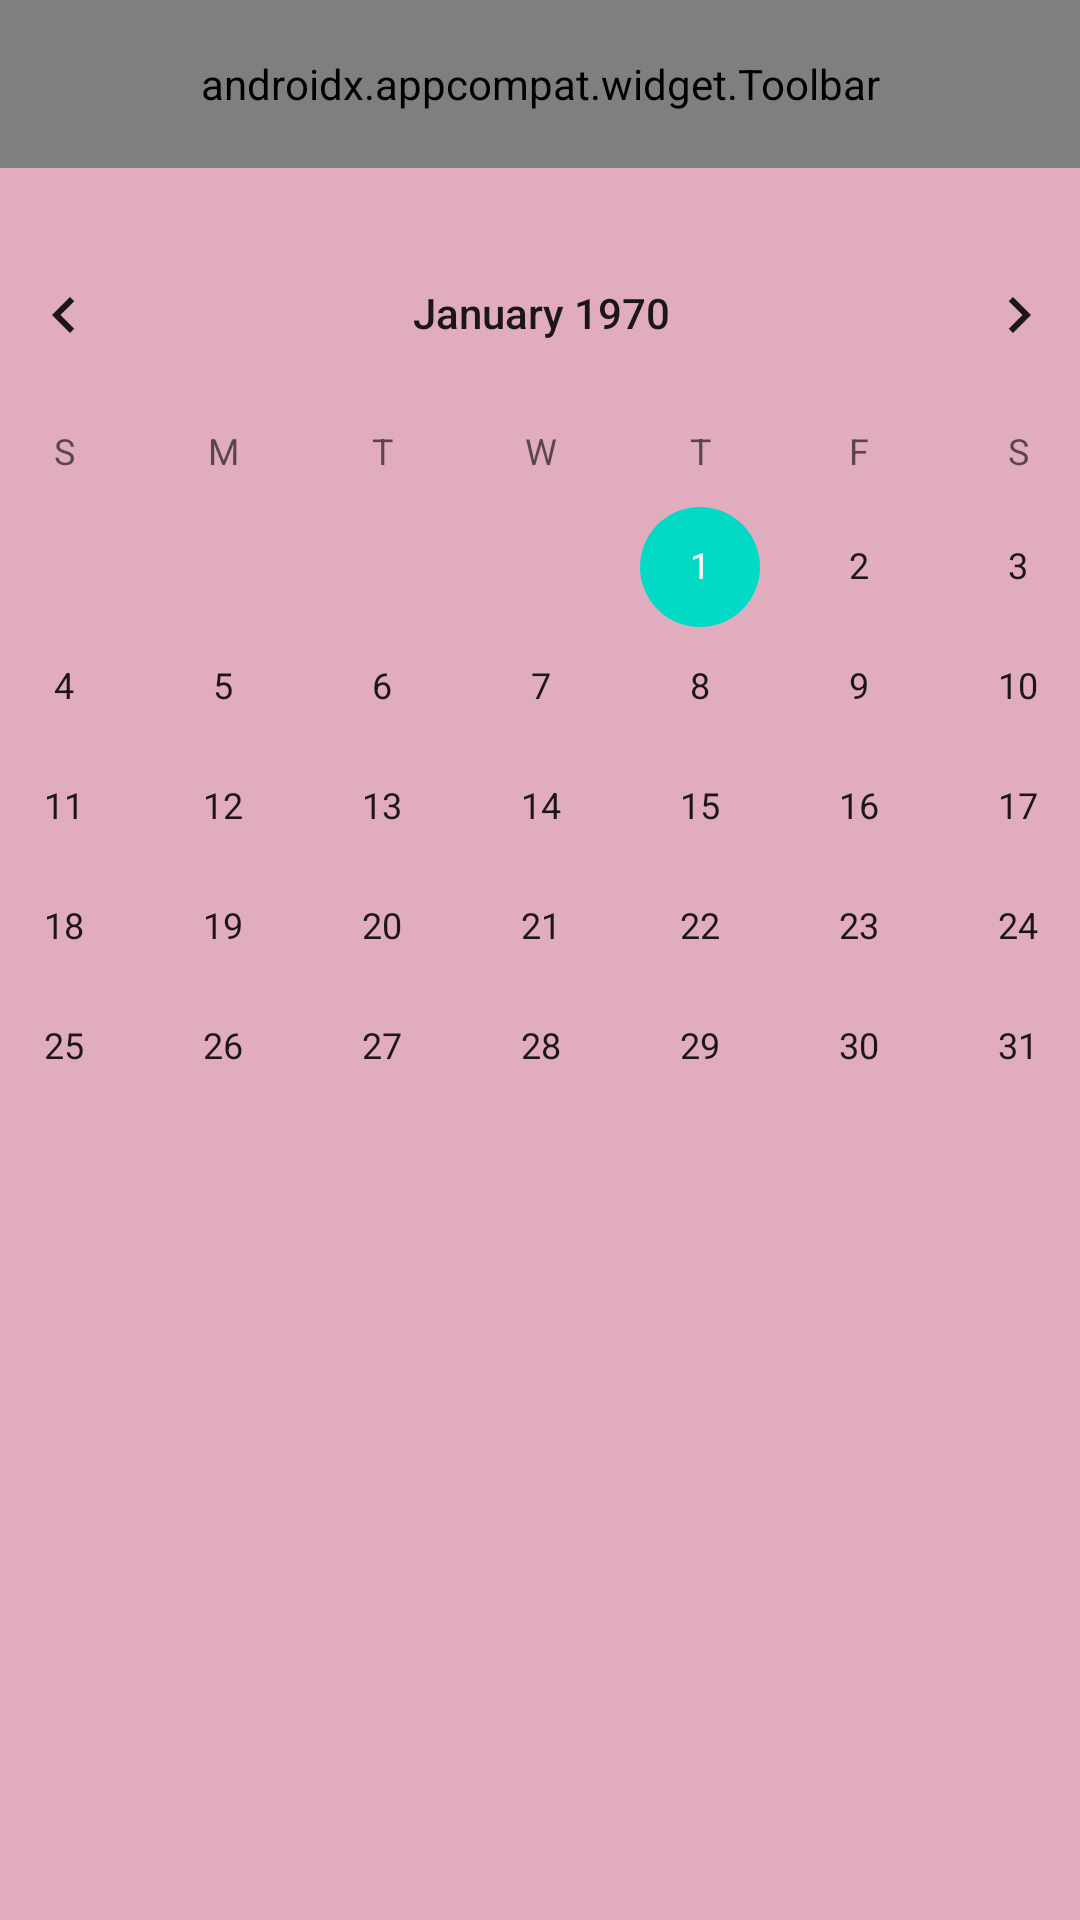

Android layout source for this screen:
<!-- AndroidManifest.xml: application theme Theme.FinalProjectUniHaifa -->
<!-- res/layout/activity_business_home.xml -->
<?xml version="1.0" encoding="utf-8"?>
<androidx.constraintlayout.widget.ConstraintLayout xmlns:android="http://schemas.android.com/apk/res/android"
    xmlns:app="http://schemas.android.com/apk/res-auto"
    xmlns:tools="http://schemas.android.com/tools"
    android:layout_width="match_parent"
    android:layout_height="match_parent"
    android:background="@color/background">

    <androidx.appcompat.widget.Toolbar
        android:id="@+id/toolbar"
        android:layout_width="match_parent"
        android:layout_height="?attr/actionBarSize"
        android:background="@color/buttons"
        android:theme="@style/ThemeOverlay.AppCompat.Dark.ActionBar"
        app:layout_constraintEnd_toEndOf="parent"
        app:layout_constraintStart_toStartOf="parent"
        app:layout_constraintTop_toTopOf="parent"
        app:menu="@menu/user_menu"
        app:titleTextColor="#FFFFFF" >

        <TextView
            android:id="@+id/BusinessUserNameText"
            android:layout_width="wrap_content"
            android:layout_height="wrap_content"
            android:text="User Name"
            android:textSize="30sp"
            tools:layout_editor_absoluteX="26dp"
            tools:layout_editor_absoluteY="16dp" />

    </androidx.appcompat.widget.Toolbar>

    <CalendarView
        android:id="@+id/calendarView"
        android:layout_width="411dp"
        android:layout_height="329dp"
        android:layout_marginTop="15dp"
        app:layout_constraintEnd_toEndOf="parent"
        app:layout_constraintStart_toStartOf="parent"
        app:layout_constraintTop_toBottomOf="@+id/toolbar" />

</androidx.constraintlayout.widget.ConstraintLayout>
<!-- resources referenced by this layout -->
<resources>
  <color name="background">#E1ACBE</color>
  <color name="buttons">#E91E63</color>
  <style name="Theme.FinalProjectUniHaifa" parent="Theme.MaterialComponents.DayNight.NoActionBar">
          
          <item name="colorPrimary">@color/purple_500</item>
          <item name="colorPrimaryVariant">@color/purple_700</item>
          <item name="colorOnPrimary">@color/white</item>
          
          <item name="colorSecondary">@color/teal_200</item>
          <item name="colorSecondaryVariant">@color/teal_700</item>
          <item name="colorOnSecondary">@color/black</item>
          
          <item name="android:statusBarColor" tools:targetApi="l">?attr/colorPrimaryVariant</item>
          
      </style>
  <color name="purple_500">#FF6200EE</color>
  <color name="purple_700">#FF3700B3</color>
  <color name="white">#FFFFFFFF</color>
  <color name="teal_200">#FF03DAC5</color>
  <color name="teal_700">#FF018786</color>
  <color name="black">#FF000000</color>
</resources>
